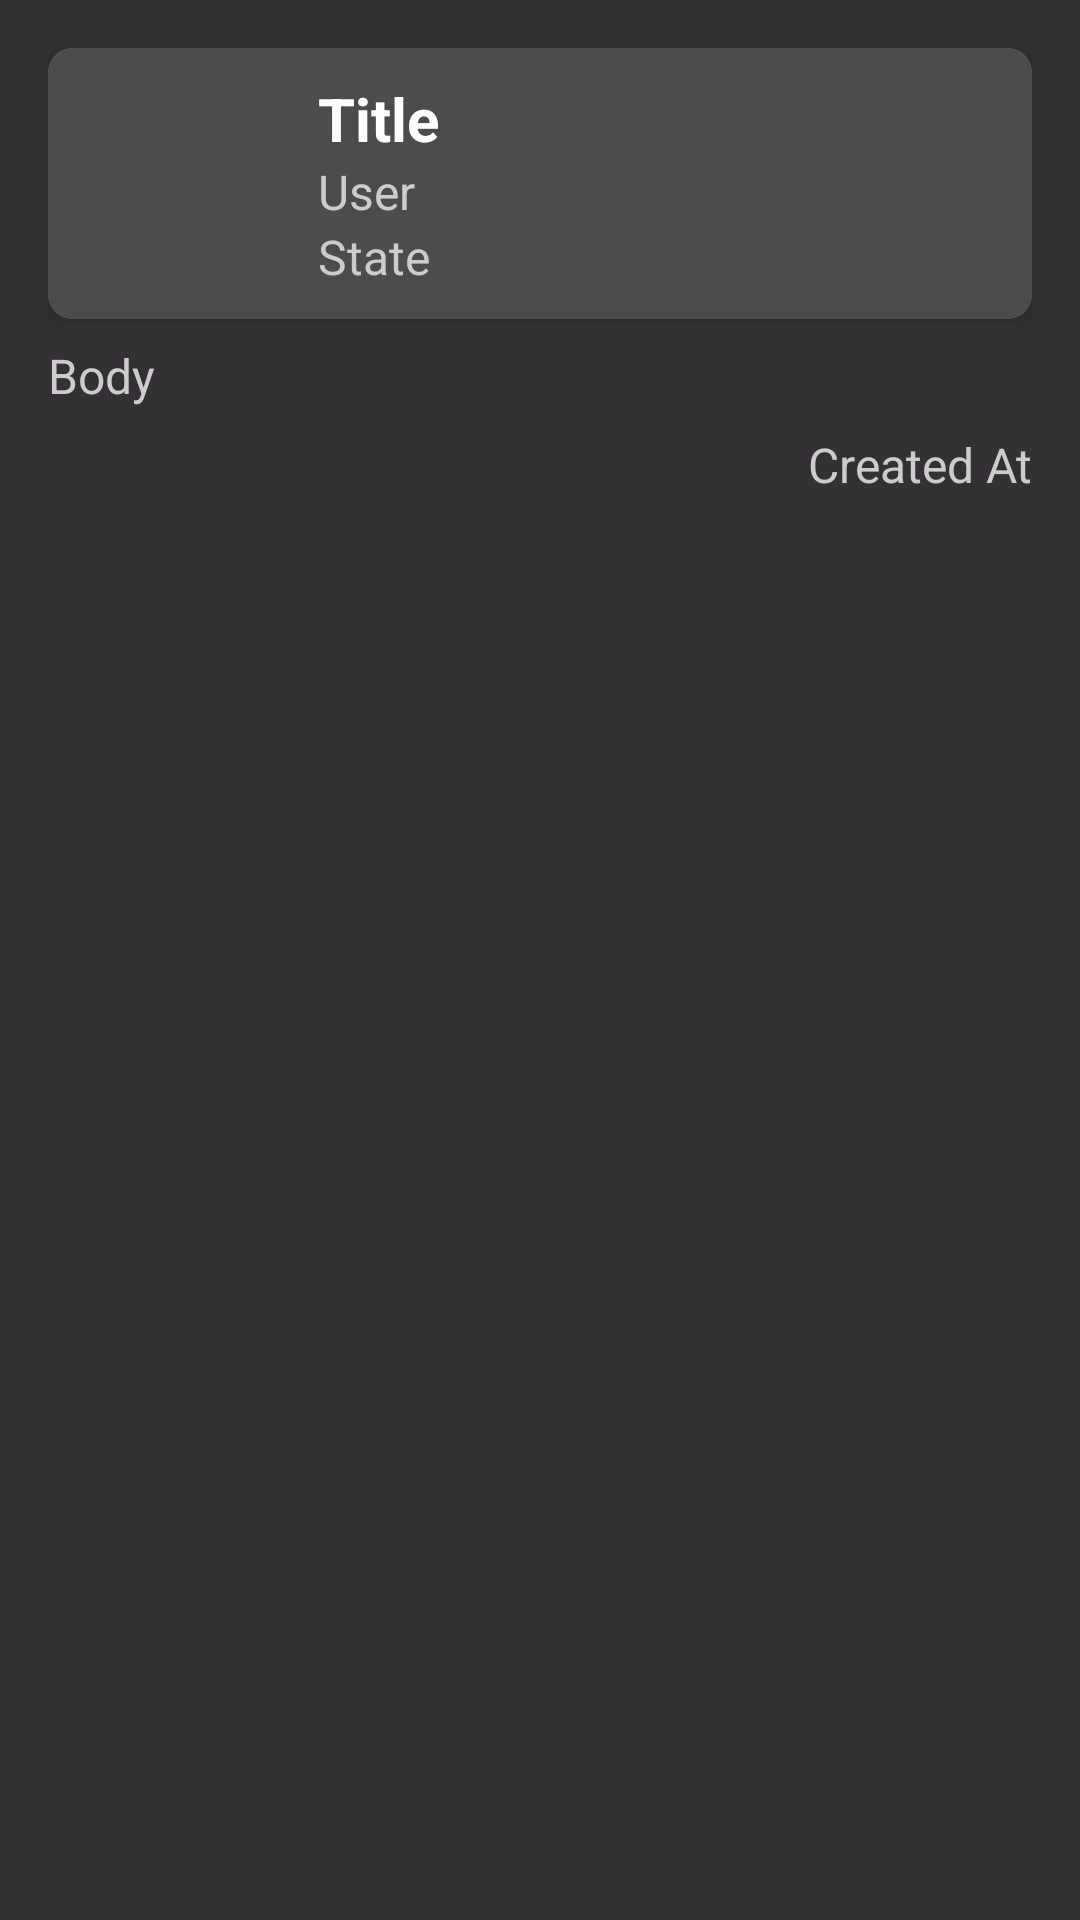

Produce the Android XML layout that renders to this screen, including the resource entries it uses.
<!-- AndroidManifest.xml: application theme Theme.GithubRepoViewerVodafone -->
<!-- res/layout/issue_item.xml -->
<LinearLayout
    xmlns:android="http://schemas.android.com/apk/res/android"
    xmlns:app="http://schemas.android.com/apk/res-auto"
    android:layout_width="match_parent"
    android:layout_height="wrap_content"
    android:orientation="vertical"
    android:background="#CC000000"
    android:layout_marginVertical="5dp"
    android:padding="16dp">

    <androidx.cardview.widget.CardView
        android:layout_width="match_parent"
        android:layout_height="wrap_content"
        android:foreground="?android:attr/selectableItemBackground"
        app:cardCornerRadius="8dp"
        app:cardElevation="4dp">

        <LinearLayout
            android:layout_width="match_parent"
            android:layout_height="wrap_content"
            android:orientation="horizontal"
            android:background="#B3000000"
            android:padding="10dp">

            <ImageView
                android:id="@+id/imageViewUser"
                android:layout_width="64dp"
                android:layout_height="64dp"
                android:src="@drawable/profile"
                android:background="?attr/selectableItemBackgroundBorderless"
                android:padding="8dp" />

            <LinearLayout
                android:layout_width="0dp"
                android:layout_height="wrap_content"
                android:layout_weight="1"
                android:orientation="vertical"
                android:paddingStart="16dp">

                <TextView
                    android:id="@+id/titleTextView"
                    android:layout_width="match_parent"
                    android:layout_height="wrap_content"
                    android:text="Title"
                    android:textColor="#FFFFFF"
                    android:textSize="20sp"
                    android:textStyle="bold"/>

                <LinearLayout
                    android:layout_width="match_parent"
                    android:layout_height="wrap_content"
                    android:orientation="vertical">

                    <TextView
                        android:id="@+id/userTextView"
                        android:layout_width="wrap_content"
                        android:layout_height="wrap_content"
                        android:layout_weight="1"
                        android:text="User"
                        android:textColor="#CCCCCC"
                        android:textSize="16sp"/>

                    <TextView
                        android:id="@+id/stateTextView"
                        android:layout_width="wrap_content"
                        android:layout_height="wrap_content"
                        android:layout_weight="1"
                        android:text="State"
                        android:textColor="#CCCCCC"
                        android:textSize="16sp"/>
                </LinearLayout>
            </LinearLayout>
        </LinearLayout>
    </androidx.cardview.widget.CardView>

    <TextView
        android:id="@+id/bodyTextView"
        android:layout_width="match_parent"
        android:layout_height="wrap_content"
        android:layout_marginTop="8dp"
        android:text="Body"
        android:textColor="#CCCCCC"
        android:textSize="16sp"/>

    <TextView
        android:id="@+id/createdAtTextView"
        android:layout_width="match_parent"
        android:layout_height="wrap_content"
        android:layout_marginTop="8dp"
        android:text="Created At"
        android:textAlignment="textEnd"
        android:textColor="#CCCCCC"
        android:textSize="16sp"/>
</LinearLayout>
<!-- resources referenced by this layout -->
<resources>
  <style name="Theme.GithubRepoViewerVodafone" parent="Base.Theme.GithubRepoViewerVodafone" />
  <style name="Base.Theme.GithubRepoViewerVodafone" parent="Theme.Material3.DayNight.NoActionBar">
          
          
      </style>
</resources>
